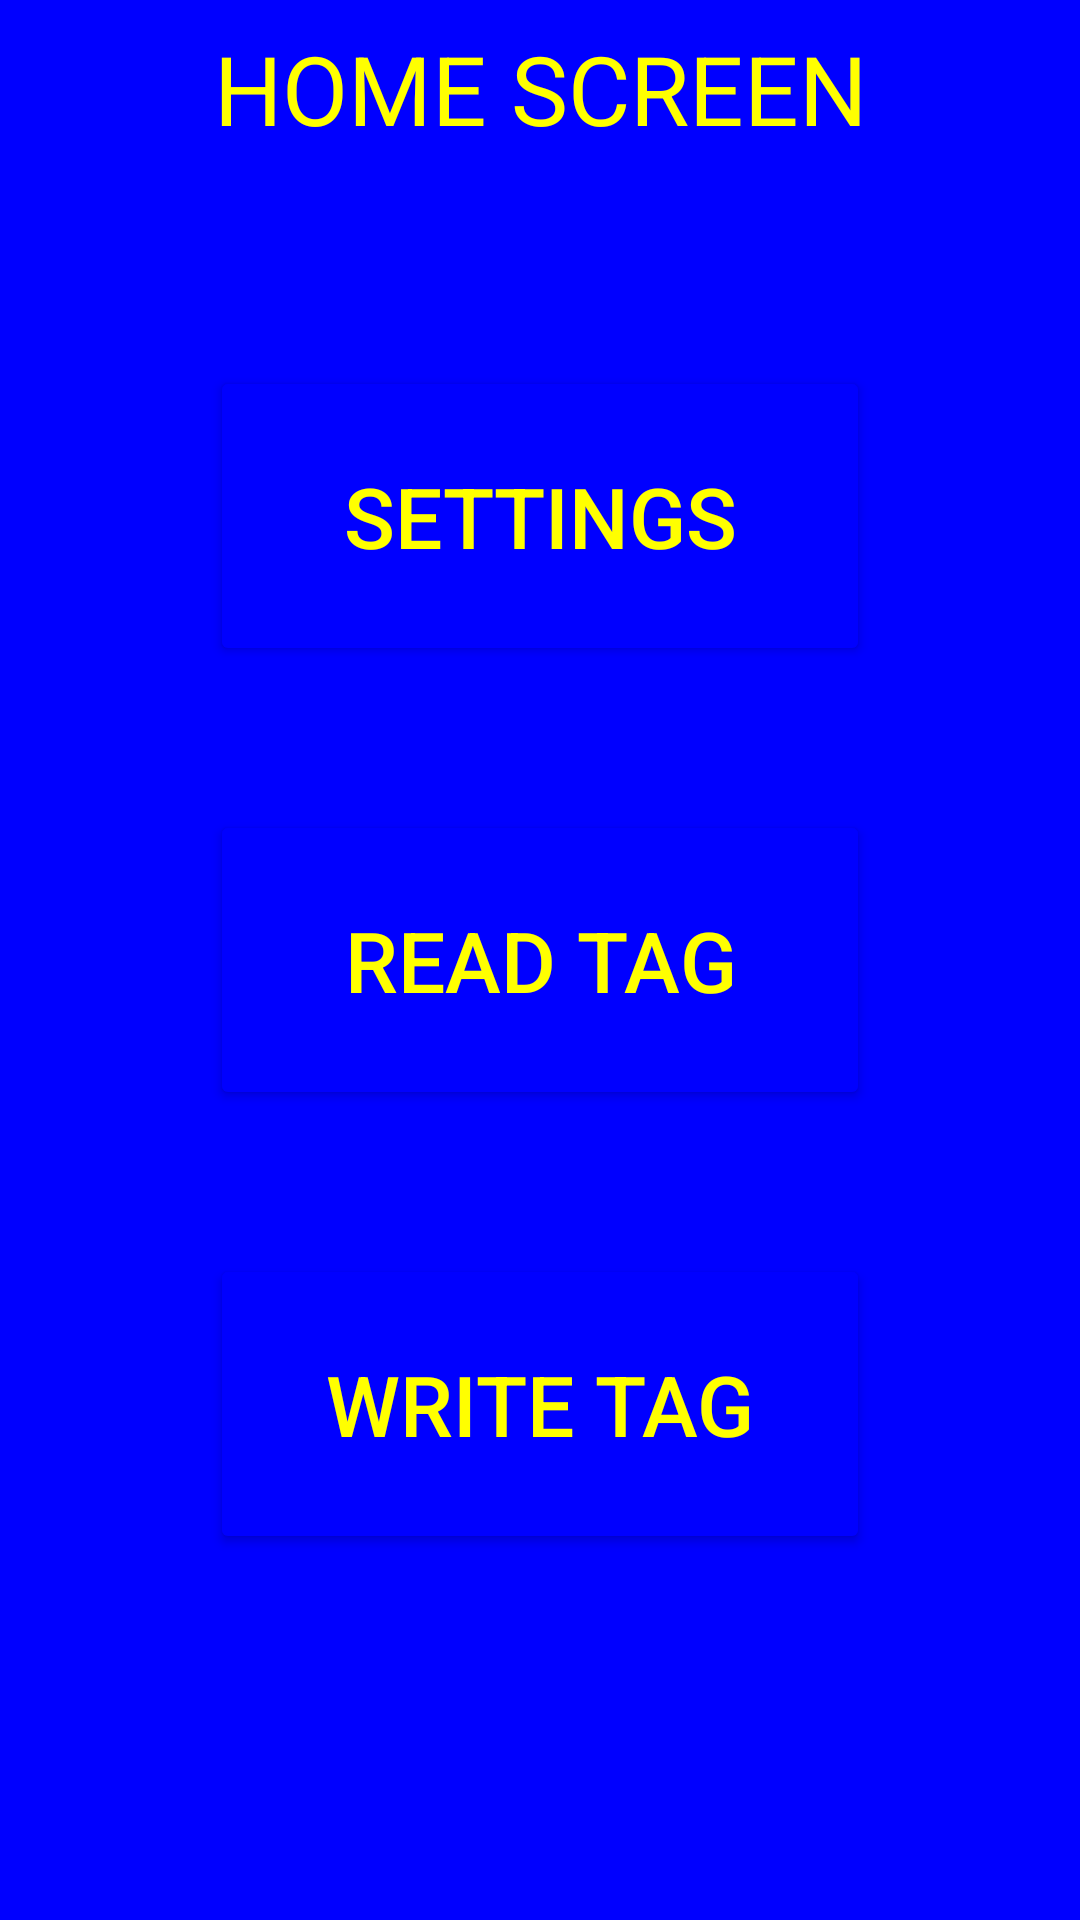

Android layout source for this screen:
<!-- AndroidManifest.xml: application theme Theme.yellowOnBlue -->
<!-- res/layout/activity_main.xml -->
<?xml version="1.0" encoding="utf-8"?>
<androidx.constraintlayout.widget.ConstraintLayout xmlns:android="http://schemas.android.com/apk/res/android"
    xmlns:app="http://schemas.android.com/apk/res-auto"
    xmlns:tools="http://schemas.android.com/tools"
    android:layout_width="match_parent"
    android:layout_height="match_parent"
    tools:context=".MainActivity">

    <Button
        android:id="@+id/buttonHomeToSettings"
        android:layout_width="220dp"
        android:layout_height="100dp"
        android:layout_marginBottom="48dp"
        android:text="@string/txtBtnSettings"
        android:textSize="28sp"
        app:cornerRadius="25dp"
        app:layout_constraintBottom_toTopOf="@+id/buttonHomeReadTag"
        app:layout_constraintEnd_toEndOf="parent"
        app:layout_constraintStart_toStartOf="parent"
        app:strokeWidth="5dp" />

    <Button
        android:id="@+id/buttonHomeReadTag"
        android:layout_width="220dp"
        android:layout_height="100dp"
        android:text="@string/txtBtnReadTag"
        android:textSize="28sp"
        app:cornerRadius="25dp"
        app:layout_constraintBottom_toBottomOf="parent"
        app:layout_constraintEnd_toEndOf="parent"
        app:layout_constraintStart_toStartOf="parent"
        app:layout_constraintTop_toTopOf="parent"
        app:strokeWidth="5dp" />

    <Button
        android:id="@+id/buttonHomeWriteTag"
        android:layout_width="220dp"
        android:layout_height="100dp"
        android:layout_marginTop="48dp"
        android:text="@string/txtBtnWriteTag"
        android:textSize="28sp"
        app:cornerRadius="25dp"
        app:layout_constraintEnd_toEndOf="parent"
        app:layout_constraintStart_toStartOf="parent"
        app:layout_constraintTop_toBottomOf="@+id/buttonHomeReadTag"
        app:strokeWidth="5dp" />

    <TextView
        android:id="@+id/textHomeTitle"
        android:layout_width="wrap_content"
        android:layout_height="wrap_content"
        android:layout_marginTop="8dp"
        android:text="@string/txtTextHomeTitle"
        android:textSize="32sp"
        app:layout_constraintEnd_toEndOf="parent"
        app:layout_constraintStart_toStartOf="parent"
        app:layout_constraintTop_toTopOf="parent" />

</androidx.constraintlayout.widget.ConstraintLayout>
<!-- resources referenced by this layout -->
<resources>
  <string name="txtBtnReadTag">READ TAG</string>
  <string name="txtBtnSettings">SETTINGS</string>
  <string name="txtBtnWriteTag">WRITE TAG</string>
  <string name="txtTextHomeTitle">HOME SCREEN</string>
  <style name="Theme.yellowOnBlue" parent="Theme.MaterialComponents.Light.NoActionBar">
          
          <item name="colorPrimary">@color/blue</item>
          <item name="colorPrimaryVariant">@color/blue</item>
          <item name="colorOnPrimary">@color/yellow</item>
          
          <item name="colorSecondary">@color/blue</item>
          <item name="colorSecondaryVariant">@color/blue</item>
          <item name="colorOnSecondary">@color/yellow</item>
          
          <item name="android:statusBarColor" tools:targetApi="l">?attr/colorPrimaryVariant</item>
          
          <item name="android:background">@color/blue</item>
          <item name="android:backgroundTint">@color/blue</item>
          <item name="android:textColor">@color/yellow</item>
          <item name="android:editTextColor">@color/yellow</item>
          <item name="android:textColorHint">@color/yellow</item>
          <item name="strokeColor">@color/yellow</item>
          <item name="boxStrokeColor">@color/yellow</item>
          <item name="hintTextAppearance">@color/yellow</item>
      </style>
  <color name="blue">#FF0000FF</color>
  <color name="yellow">#FFFFFF00</color>
</resources>
